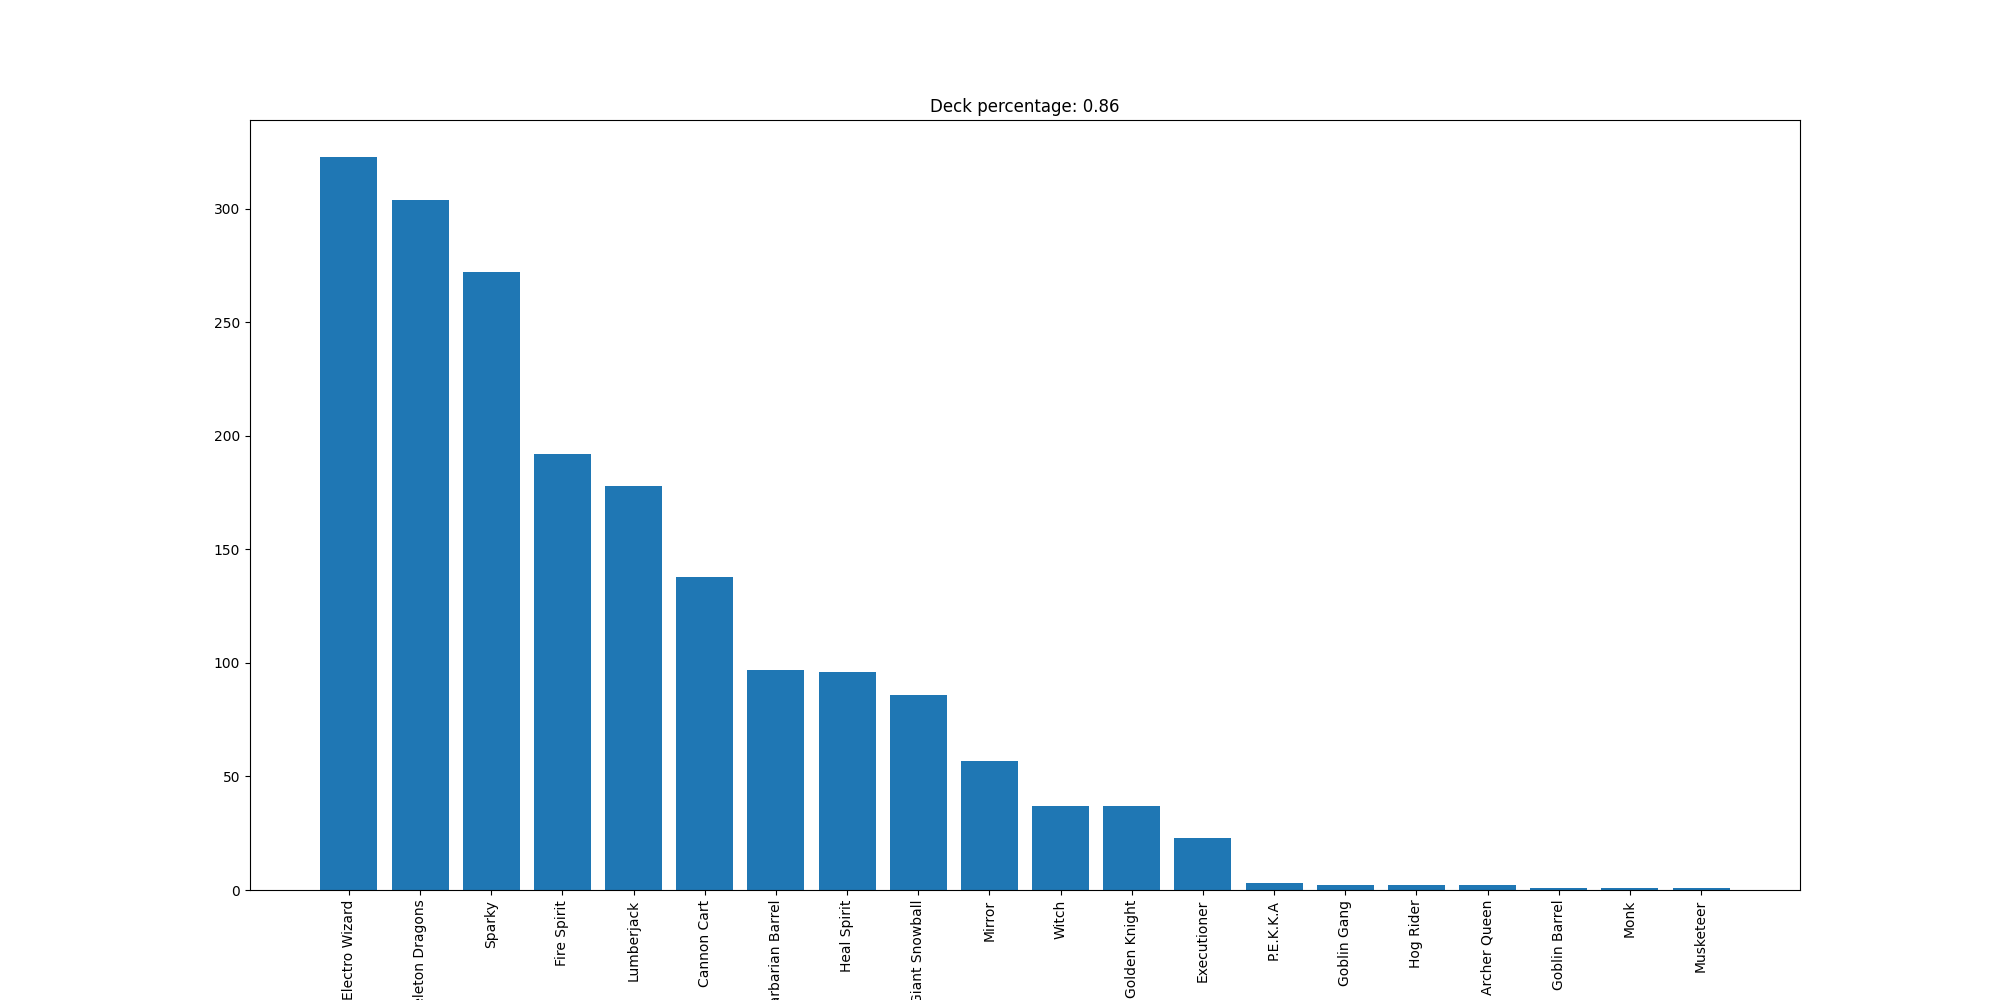

The file beside this chart, header and first rows:
Electro Wizard, 323
Skeleton Dragons, 304
Sparky, 272
Fire Spirit, 192
Lumberjack, 178
Cannon Cart, 138
Barbarian Barrel, 97
Heal Spirit, 96
Giant Snowball, 86
Mirror, 57
Witch, 37
Golden Knight, 37
Executioner, 23
P.E.K.K.A, 3
Goblin Gang, 2
Hog Rider, 2
Archer Queen, 2
Goblin Barrel, 1
Monk, 1
Musketeer, 1
